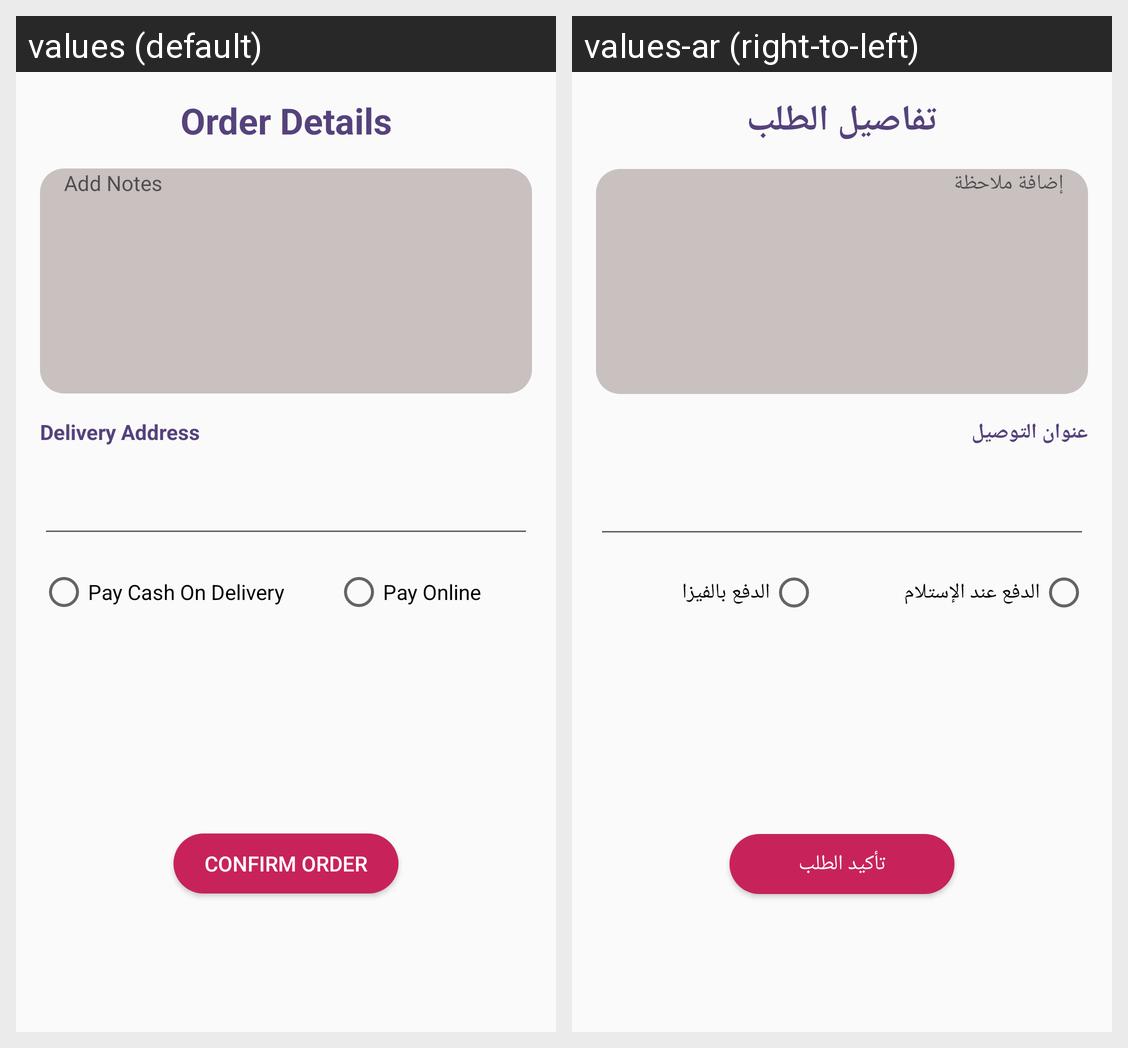

The Android screen above is rendered under two locales of the same app. Produce the string resources it draws, with the default and per-locale values.
Android screen res/layout/fragment_confirm_client_order.xml rendered under 2 locales, left to right: values (default), values-ar (right-to-left). Device: Nexus 5 (rendered at 1080×1920; each locale shown at half size, 540×960, under a caption strip naming it); theme AppTheme.
Strings drawn on this screen, with the default value and each locale's value (text and hints the layout hard-codes, and strings that could not be matched under every locale, appear in the picture but are not listed):

order_details
  values: Order Details
  values-ar: تفاصيل الطلب

add_notes
  values: Add Notes
  values-ar: إضافة ملاحظة

delivery_address
  values: Delivery Address
  values-ar: عنوان التوصيل

pay_cash_on_delivery
  values: Pay Cash On Delivery
  values-ar: الدفع عند الإستلام

pay_online
  values: Pay Online
  values-ar: الدفع بالفيزا

confirm_order
  values: Confirm Order
  values-ar: تأكيد الطلب
